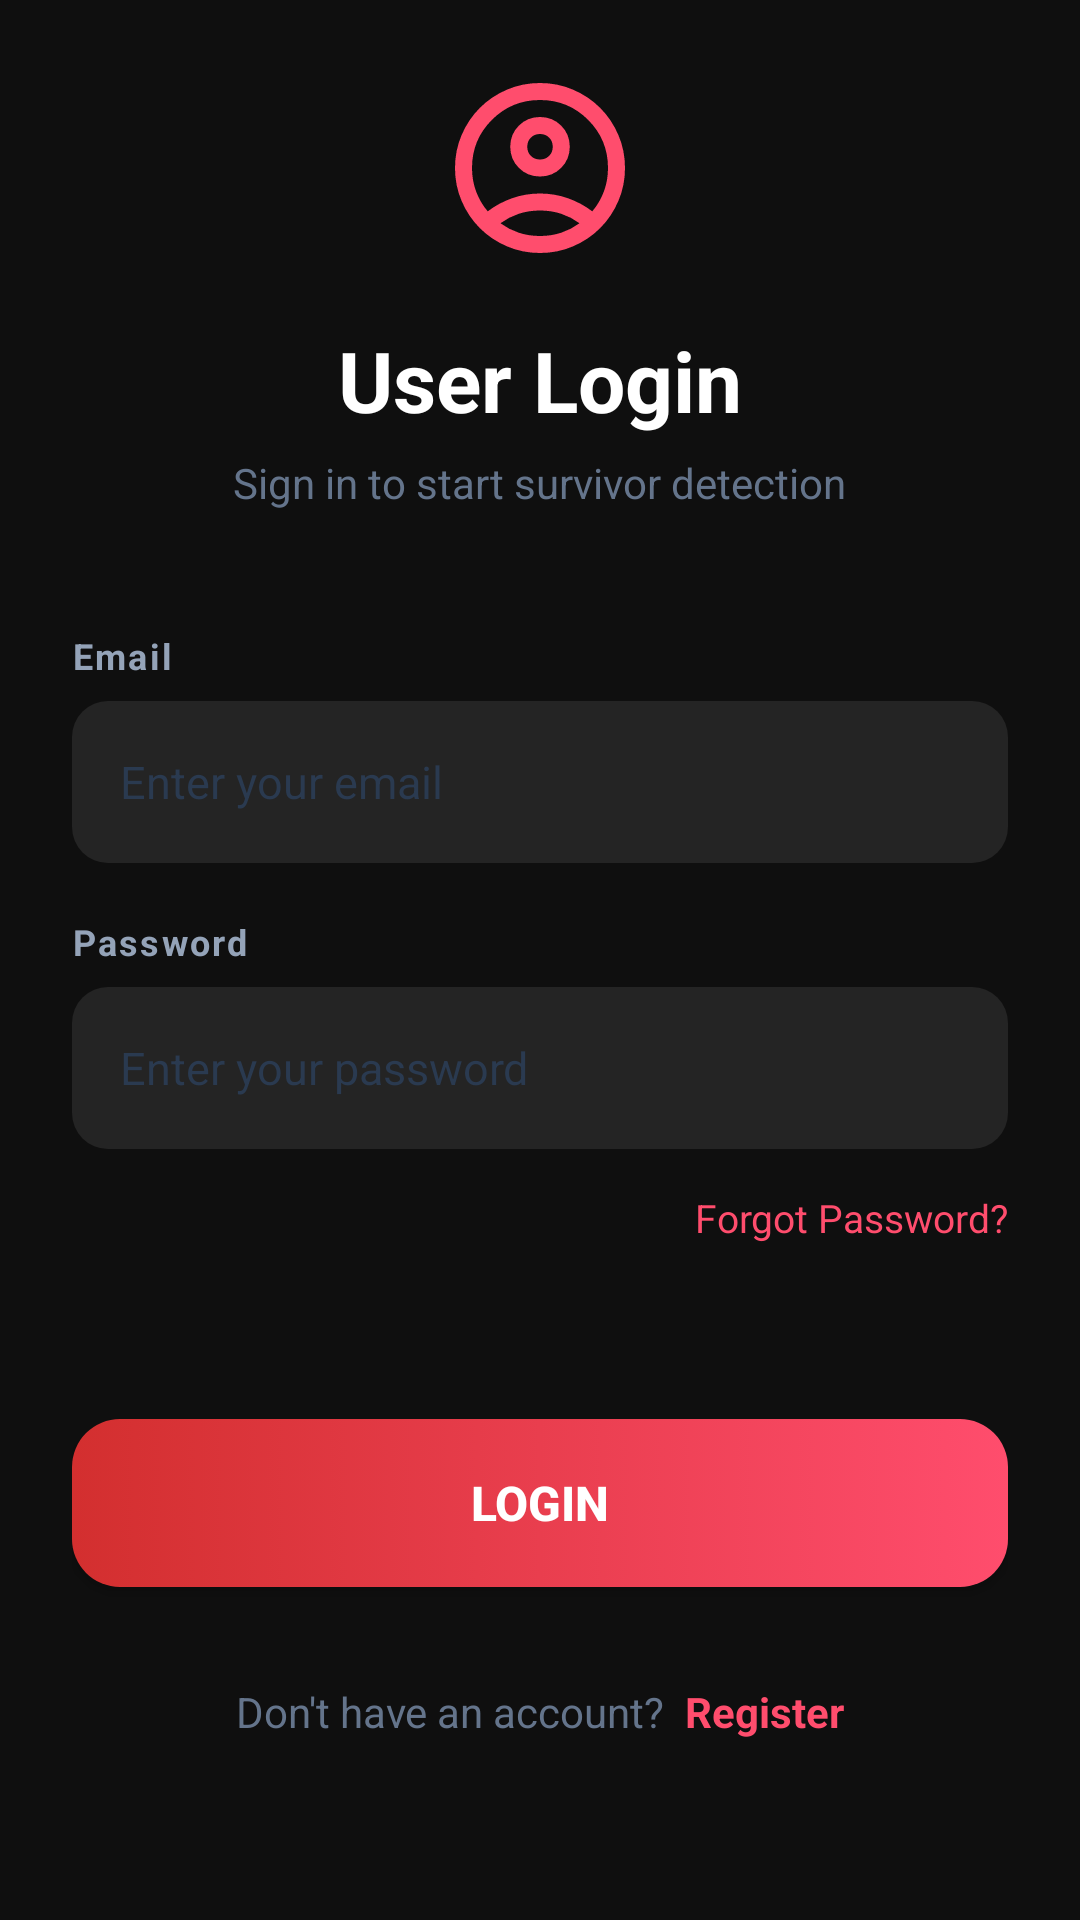

Layout XML and referenced resources for this Android screen:
<!-- AndroidManifest.xml: application theme Theme.RescueAI -->
<!-- res/layout/activity_user_login.xml -->
<?xml version="1.0" encoding="utf-8"?>
<ScrollView
    xmlns:android="http://schemas.android.com/apk/res/android"
    xmlns:app="http://schemas.android.com/apk/res-auto"
    android:layout_width="match_parent"
    android:layout_height="match_parent"
    android:background="#0F0F0F"
    android:fillViewport="true">

    <LinearLayout
        android:layout_width="match_parent"
        android:layout_height="wrap_content"
        android:orientation="vertical"
        android:padding="24dp"
        android:paddingTop="52dp"
        android:paddingBottom="40dp">

        
        <LinearLayout
            android:layout_width="64dp"
            android:layout_height="64dp"
            android:gravity="center"
            android:layout_gravity="center_horizontal"
            android:layout_marginBottom="20dp">
            <ImageView
                android:layout_width="68dp"
                android:layout_height="68dp"
                android:src="@drawable/ic_person_placeholder"
                app:tint="#FF4D6D" />
        </LinearLayout>

        <TextView
            android:layout_width="wrap_content"
            android:layout_height="wrap_content"
            android:layout_gravity="center_horizontal"
            android:text="User Login"
            android:textColor="#FFFFFF"
            android:textSize="28sp"
            android:textStyle="bold"
            android:layout_marginBottom="6dp" />

        <TextView
            android:layout_width="wrap_content"
            android:layout_height="wrap_content"
            android:layout_gravity="center_horizontal"
            android:text="Sign in to start survivor detection"
            android:textColor="#64748B"
            android:textSize="14sp"
            android:layout_marginBottom="40dp" />

        
        <TextView
            android:layout_width="match_parent"
            android:layout_height="wrap_content"
            android:text="Email"
            android:textColor="#94A3B8"
            android:textSize="12sp"
            android:textStyle="bold"
            android:letterSpacing="0.06"
            android:layout_marginBottom="7dp" />

        <EditText
            android:id="@+id/etEmail"
            android:layout_width="match_parent"
            android:layout_height="54dp"
            android:hint="Enter your email"
            android:textColorHint="#2A3A50"
            android:textColor="#FFFFFF"
            android:textSize="15sp"
            android:inputType="textEmailAddress"
            android:imeOptions="actionNext"
            android:background="@drawable/info_row_dark"
            android:paddingStart="16dp"
            android:paddingEnd="16dp"
            android:layout_marginBottom="18dp" />

        
        <TextView
            android:layout_width="match_parent"
            android:layout_height="wrap_content"
            android:text="Password"
            android:textColor="#94A3B8"
            android:textSize="12sp"
            android:textStyle="bold"
            android:letterSpacing="0.06"
            android:layout_marginBottom="7dp" />

        <EditText
            android:id="@+id/etPassword"
            android:layout_width="match_parent"
            android:layout_height="54dp"
            android:hint="Enter your password"
            android:textColorHint="#2A3A50"
            android:textColor="#FFFFFF"
            android:textSize="15sp"
            android:inputType="textPassword"
            android:imeOptions="actionDone"
            android:background="@drawable/info_row_dark"
            android:paddingStart="16dp"
            android:paddingEnd="16dp"
            android:layout_marginBottom="10dp" />

        
        <TextView
            android:id="@+id/tvForgotPassword"
            android:layout_width="wrap_content"
            android:layout_height="48dp"
            android:layout_gravity="end"
            android:text="Forgot Password?"
            android:textColor="#FF4D6D"
            android:textSize="13sp"
            android:paddingTop="4dp"
            android:paddingBottom="4dp"
            android:layout_marginBottom="32dp"
            android:clickable="true"
            android:focusable="true" />

        
        <ProgressBar
            android:id="@+id/progressBar"
            android:layout_width="wrap_content"
            android:layout_height="wrap_content"
            android:layout_gravity="center_horizontal"
            android:indeterminateTint="#FF4D6D"
            android:visibility="gone"
            android:layout_marginBottom="12dp" />

        
        <Button
            android:id="@+id/btnLogin"
            android:layout_width="match_parent"
            android:layout_height="56dp"
            android:text="Login"
            android:textColor="#FFFFFF"
            android:textSize="16sp"
            android:textStyle="bold"
            android:background="@drawable/button_logout_bg"
            android:layout_marginBottom="24dp" />

        
        <LinearLayout
            android:layout_width="wrap_content"
            android:layout_height="wrap_content"
            android:layout_gravity="center_horizontal"
            android:gravity="center_vertical"
            android:orientation="horizontal">

            <TextView
                android:layout_width="wrap_content"
                android:layout_height="wrap_content"
                android:text="Don't have an account?  "
                android:textColor="#64748B"
                android:textSize="14sp" />

            <TextView
                android:id="@+id/tvRegister"
                android:layout_width="wrap_content"
                android:layout_height="wrap_content"
                android:text="Register"
                android:textColor="#FF4D6D"
                android:textSize="14sp"
                android:textStyle="bold"
                android:paddingTop="8dp"
                android:paddingBottom="8dp"
                android:clickable="true"
                android:focusable="true" />
        </LinearLayout>

    </LinearLayout>
</ScrollView>
<!-- resources referenced by this layout -->
<resources>
  <!-- drawable button_logout_bg (drawable) -->
  <?xml version="1.0" encoding="utf-8"?>
  <selector xmlns:android="http://schemas.android.com/apk/res/android">
      <item android:state_pressed="true">
          <shape android:shape="rectangle">
              <gradient
                  android:startColor="#C0392B"
                  android:endColor="#E74C6F"
                  android:angle="0" />
              <corners android:radius="16dp" />
          </shape>
      </item>
      <item>
          <shape android:shape="rectangle">
              <gradient
                  android:startColor="#D32F2F"
                  android:endColor="#FF4D6D"
                  android:angle="0" />
              <corners android:radius="16dp" />
          </shape>
      </item>
  </selector>
  <!-- drawable ic_person_placeholder (drawable) -->
  <vector xmlns:android="http://schemas.android.com/apk/res/android"
      android:height="24dp"
      android:tint="#FF4D6D"
      android:viewportHeight="960"
      android:viewportWidth="960"
      android:width="24dp">
  
      <path
          android:fillColor="@android:color/white"
          android:pathData="M234,684Q285,645 348,622.5Q411,600 480,600Q549,600 612,622.5Q675,645 726,684Q761,643 780.5,591Q800,539 800,480Q800,347 706.5,253.5Q613,160 480,160Q347,160 253.5,253.5Q160,347 160,480Q160,539 179.5,591Q199,643 234,684ZM380.5,479.5Q340,439 340,380Q340,321 380.5,280.5Q421,240 480,240Q539,240 579.5,280.5Q620,321 620,380Q620,439 579.5,479.5Q539,520 480,520Q421,520 380.5,479.5ZM480,880Q397,880 324,848.5Q251,817 197,763Q143,709 111.5,636Q80,563 80,480Q80,397 111.5,324Q143,251 197,197Q251,143 324,111.5Q397,80 480,80Q563,80 636,111.5Q709,143 763,197Q817,251 848.5,324Q880,397 880,480Q880,563 848.5,636Q817,709 763,763Q709,817 636,848.5Q563,880 480,880ZM580,784.5Q627,769 666,740Q627,711 580,695.5Q533,680 480,680Q427,680 380,695.5Q333,711 294,740Q333,769 380,784.5Q427,800 480,800Q533,800 580,784.5ZM523,423Q540,406 540,380Q540,354 523,337Q506,320 480,320Q454,320 437,337Q420,354 420,380Q420,406 437,423Q454,440 480,440Q506,440 523,423ZM480,380Q480,380 480,380Q480,380 480,380Q480,380 480,380Q480,380 480,380Q480,380 480,380Q480,380 480,380Q480,380 480,380Q480,380 480,380ZM480,740Q480,740 480,740Q480,740 480,740Q480,740 480,740Q480,740 480,740Q480,740 480,740Q480,740 480,740Q480,740 480,740Z" />
  
  </vector>
  <!-- drawable info_row_dark (drawable) -->
  <?xml version="1.0" encoding="utf-8"?>
  <shape xmlns:android="http://schemas.android.com/apk/res/android"
      android:shape="rectangle">
      <solid android:color="#242424" />
      <corners android:radius="12dp" />
  </shape>
  <style name="Theme.RescueAI" parent="Theme.MaterialComponents.Light.NoActionBar">
          <item name="colorPrimary">#D32F2F</item>
          <item name="colorPrimaryDark">#B71C1C</item>
          <item name="colorAccent">#FF5722</item>
          <item name="android:windowBackground">#F5F5F5</item>
          
          <item name="materialButtonStyle">@style/Widget.RescueAI.Button</item>
      </style>
  <style name="Widget.RescueAI.Button" parent="Widget.MaterialComponents.Button">
          <item name="backgroundTint">@null</item>
      </style>
</resources>
